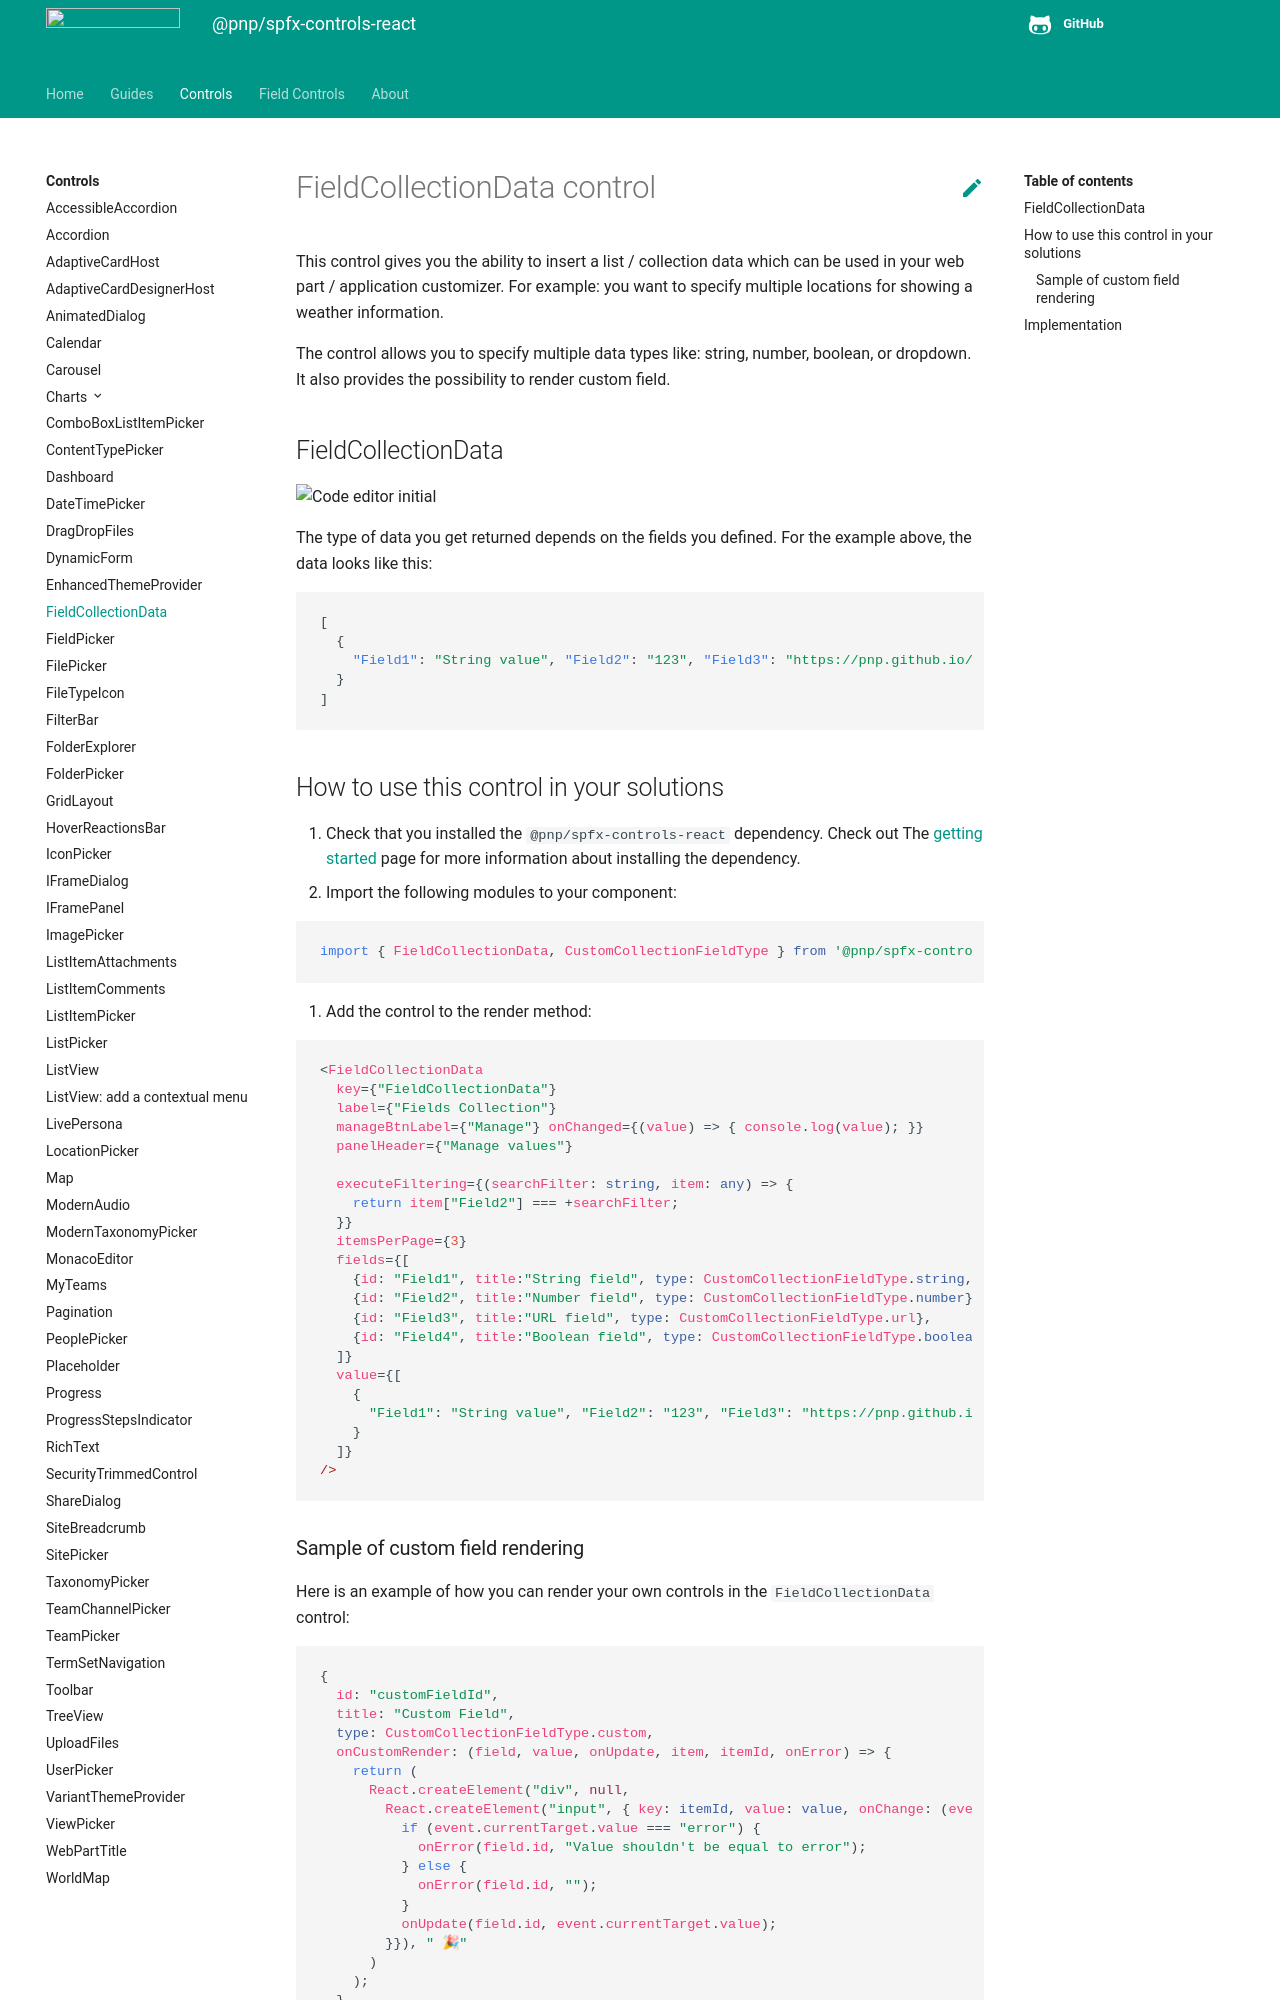

repository: pnp/sp-dev-fx-controls-react · page: controls/FieldCollectionData/index.html · generator: mkdocs

# FieldCollectionData control

This control gives you the ability to insert a list / collection data which can be used in your web part / application customizer. For example: you want to specify multiple locations for showing a weather information.

The control allows you to specify multiple data types like: string, number, boolean, or dropdown. It also provides the possibility to render custom field.

## FieldCollectionData

![Code editor initial](../assets/FieldCollectionData.gif)

The type of data you get returned depends on the fields you defined. For the example above, the data looks like this:

```json
[
  { 
    "Field1": "String value", "Field2": "123", "Field3": "https://pnp.github.io/", "Field4": true
  }
]
```

## How to use this control in your solutions

1. Check that you installed the `@pnp/spfx-controls-react` dependency. Check out The [getting started](../../#getting-started) page for more information about installing the dependency.
2. Import the following modules to your component:

```TypeScript
import { FieldCollectionData, CustomCollectionFieldType } from '@pnp/spfx-controls-react/lib/FieldCollectionData';
```

3. Add the control to the render method:

```TypeScript
<FieldCollectionData 
  key={"FieldCollectionData"} 
  label={"Fields Collection"} 
  manageBtnLabel={"Manage"} onChanged={(value) => { console.log(value); }}
  panelHeader={"Manage values"}

  executeFiltering={(searchFilter: string, item: any) => {
    return item["Field2"] === +searchFilter;
  }}
  itemsPerPage={3}
  fields={[
    {id: "Field1", title:"String field", type: CustomCollectionFieldType.string, required: true},
    {id: "Field2", title:"Number field", type: CustomCollectionFieldType.number},
    {id: "Field3", title:"URL field", type: CustomCollectionFieldType.url},
    {id: "Field4", title:"Boolean field", type: CustomCollectionFieldType.boolean}
  ]}
  value={[
    { 
      "Field1": "String value", "Field2": "123", "Field3": "https://pnp.github.io/", "Field4": true
    }
  ]}
/>
```
